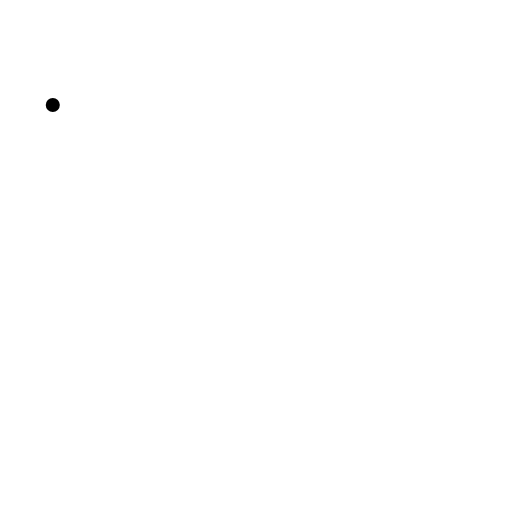
t = 0.00 s
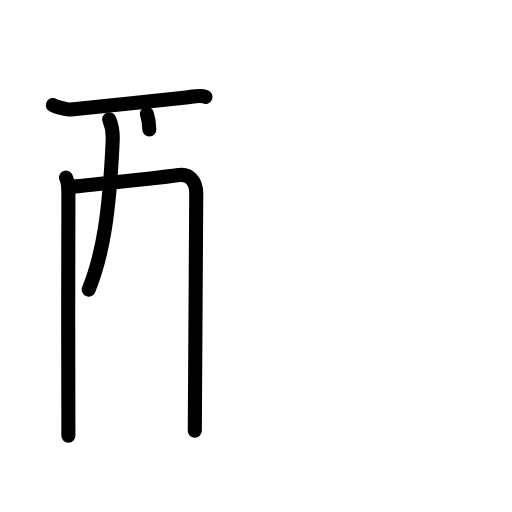
t = 4.19 s
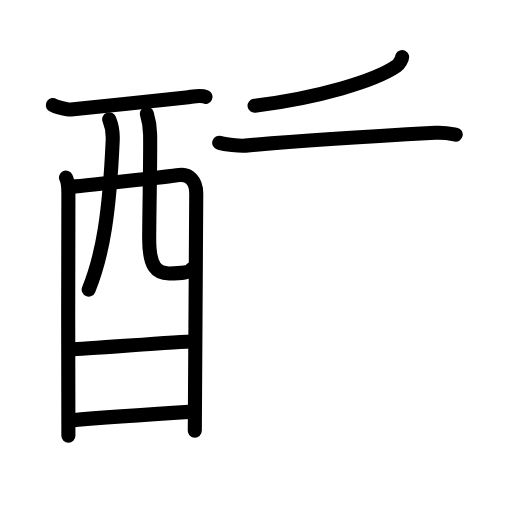
t = 8.42 s
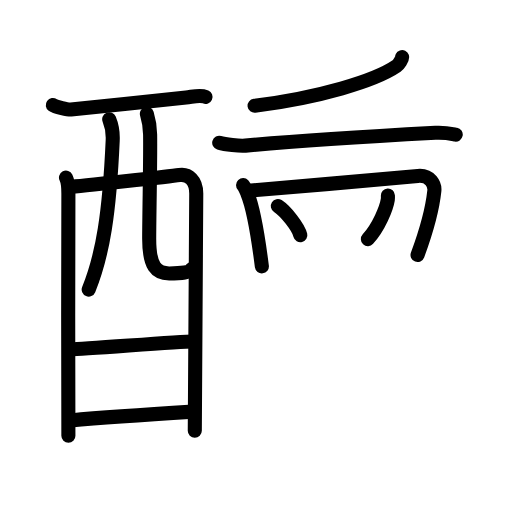
t = 12.63 s
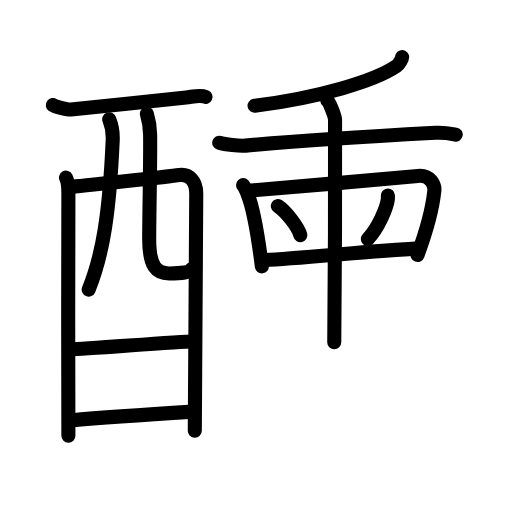
t = 14.75 s
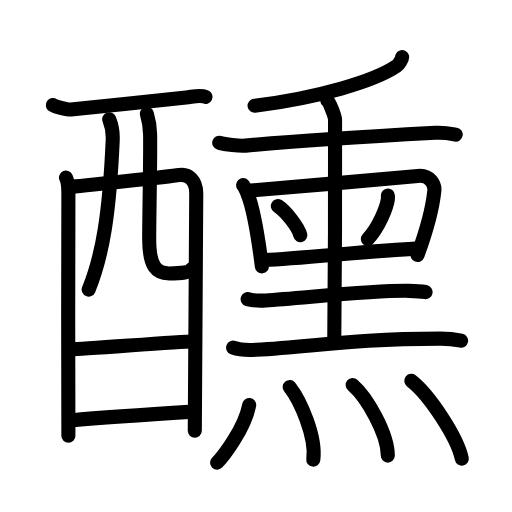
t = 21.00 s

The animated SVG that drew these frames (rendered in a browser with its animation timeline set to each time). Animation: 61 SMIL elements (animate=61); one cycle of 21.00 s.

<?xml version="1.0" encoding="UTF-8"?>
<!--
AniKanjiVG is licensed by CC-BY-SA Paul C. Sommerhoff (https://bitbucket.org/sommerhoff/anikanjivg).
AniKanjiVG uses KanjiVG which is licensed by CC-BY-SA Ulrich Apel (http://kanjivg.tagaini.net).
See also http://creativecommons.org/licenses/by-sa/3.0/
-->
<svg xmlns:kvg='http://kanjivg.tagaini.net' xmlns='http://www.w3.org/2000/svg' width='109' height='109' viewBox='0 0 109 109' style='fill:none;stroke:#000000;stroke-width:3;stroke-linecap:round;stroke-linejoin:round;' id="kvg:kanji_091ba"><g id="kvg:091ba" kvg:element="醺"><g id="kvg:091ba-g1" kvg:element="酉" kvg:position="left" kvg:radical="general"><g id="kvg:091ba-g2" kvg:element="西" kvg:part="1" kvg:original="襾"><path id="kvg:091ba-s1" kvg:type="㇐" d="M11.24,22.36c0.55,0.4,3.31,0.99,3.87,0.93c5.78-0.57,22.07-2.25,24.51-2.53c1.38-0.15,2.94-0.66,4.13-0.14"><animate attributeName="d" begin="0.0s" dur="0.3333333333333333s" from="M11.24,22.36C11.24,22.36,11.24,22.36,11.24,22.36" to="M11.24,22.36c0.55,0.4,3.31,0.99,3.87,0.93" />
<animate attributeName="d" begin="0.3333333333333333s" dur="0.3333333333333333s" from="M11.24,22.36c0.55,0.4,3.31,0.99,3.87,0.93c0,0,0,0,0,0,0" to="M11.24,22.36c0.55,0.4,3.31,0.99,3.87,0.93c5.78-0.57,22.07-2.25,24.51-2.53" />
<animate attributeName="d" begin="0.6666666666666666s" dur="0.3333333333333333s" from="M11.24,22.36c0.55,0.4,3.31,0.99,3.87,0.93c5.78-0.57,22.07-2.25,24.51-2.53c0,0,0,0,0,0,0" to="M11.24,22.36c0.55,0.4,3.31,0.99,3.87,0.93c5.78-0.57,22.07-2.25,24.51-2.53c1.38-0.15,2.94-0.66,4.13-0.14" />
</path>
<path id="kvg:091ba-s2" kvg:type="㇑" d="M14.05,37.81c0.37,0.73,0.51,2.48,0.51,3.45c0,0.97-0.12,50.52,0,51.49"><animate attributeName="d" begin="1.0s" dur="0.5s" from="M14.05,37.81C14.05,37.81,14.05,37.81,14.05,37.81" to="M14.05,37.81c0.37,0.73,0.51,2.48,0.51,3.45" />
<animate attributeName="d" begin="1.5s" dur="0.5s" from="M14.05,37.81c0.37,0.73,0.51,2.48,0.51,3.45c0,0,0,0,0,0,0" to="M14.05,37.81c0.37,0.73,0.51,2.48,0.51,3.45c0,0.97-0.12,50.52,0,51.49" />
<animate attributeName="d" begin="0s" dur="1.0s" from="M-100,-100" to="M-100,-100" />
</path>
<path id="kvg:091ba-s3" kvg:type="㇕a" d="M14.73,39.81c2.1-0.12,21.54-2.24,23.44-2.54c1.98-0.32,3.61,1.17,3.61,3.92c0,1.54-0.31,49.78-0.31,50.51"><animate attributeName="d" begin="2.0s" dur="0.3333333333333333s" from="M14.73,39.81C14.73,39.81,14.73,39.81,14.73,39.81" to="M14.73,39.81c2.1-0.12,21.54-2.24,23.44-2.54" />
<animate attributeName="d" begin="2.3333333333333335s" dur="0.3333333333333333s" from="M14.73,39.81c2.1-0.12,21.54-2.24,23.44-2.54c0,0,0,0,0,0,0" to="M14.73,39.81c2.1-0.12,21.54-2.24,23.44-2.54c1.98-0.32,3.61,1.17,3.61,3.92" />
<animate attributeName="d" begin="2.6666666666666665s" dur="0.3333333333333333s" from="M14.73,39.81c2.1-0.12,21.54-2.24,23.44-2.54c1.98-0.32,3.61,1.17,3.61,3.92c0,0,0,0,0,0,0" to="M14.73,39.81c2.1-0.12,21.54-2.24,23.44-2.54c1.98-0.32,3.61,1.17,3.61,3.92c0,1.54-0.31,49.78-0.31,50.51" />
<animate attributeName="d" begin="0s" dur="2.0s" from="M-100,-100" to="M-100,-100" />
</path>
<path id="kvg:091ba-s4" kvg:type="㇒" d="M23.25,25.39c0.5,1.21,0.82,2.87,0.74,4.53c-0.69,15.36-2.09,24.29-5.11,31.73"><animate attributeName="d" begin="3.0s" dur="0.5s" from="M23.25,25.39C23.25,25.39,23.25,25.39,23.25,25.39" to="M23.25,25.39c0.5,1.21,0.82,2.87,0.74,4.53" />
<animate attributeName="d" begin="3.5s" dur="0.5s" from="M23.25,25.39c0.5,1.21,0.82,2.87,0.74,4.53c0,0,0,0,0,0,0" to="M23.25,25.39c0.5,1.21,0.82,2.87,0.74,4.53c-0.69,15.36-2.09,24.29-5.11,31.73" />
<animate attributeName="d" begin="0s" dur="3.0s" from="M-100,-100" to="M-100,-100" />
</path>
<path id="kvg:091ba-s5" kvg:type="㇟a" d="M31.27,24.23c0.37,1.19,0.67,2.6,0.69,4.44c0.07,5.84-0.16,14.77-0.2,21.98c-0.03,6.26,1.61,7.56,4.25,7.56c2.66,0,4.5-0.21,4.75-0.92"><animate attributeName="d" begin="4.0s" dur="0.25s" from="M31.27,24.23C31.27,24.23,31.27,24.23,31.27,24.23" to="M31.27,24.23c0.37,1.19,0.67,2.6,0.69,4.44" />
<animate attributeName="d" begin="4.25s" dur="0.25s" from="M31.27,24.23c0.37,1.19,0.67,2.6,0.69,4.44c0,0,0,0,0,0,0" to="M31.27,24.23c0.37,1.19,0.67,2.6,0.69,4.44c0.07,5.84-0.16,14.77-0.2,21.98" />
<animate attributeName="d" begin="4.5s" dur="0.25s" from="M31.27,24.23c0.37,1.19,0.67,2.6,0.69,4.44c0.07,5.84-0.16,14.77-0.2,21.98c0,0,0,0,0,0,0" to="M31.27,24.23c0.37,1.19,0.67,2.6,0.69,4.44c0.07,5.84-0.16,14.77-0.2,21.98c-0.03,6.26,1.61,7.56,4.25,7.56" />
<animate attributeName="d" begin="4.75s" dur="0.25s" from="M31.27,24.23c0.37,1.19,0.67,2.6,0.69,4.44c0.07,5.84-0.16,14.77-0.2,21.98c-0.03,6.26,1.61,7.56,4.25,7.56c0,0,0,0,0,0,0" to="M31.27,24.23c0.37,1.19,0.67,2.6,0.69,4.44c0.07,5.84-0.16,14.77-0.2,21.98c-0.03,6.26,1.61,7.56,4.25,7.56c2.66,0,4.5-0.21,4.75-0.92" />
<animate attributeName="d" begin="0s" dur="4.0s" from="M-100,-100" to="M-100,-100" />
</path>
</g>
<g id="kvg:091ba-g3" kvg:element="一"><path id="kvg:091ba-s6" kvg:type="㇐a" d="M15.1,74.36c2.84,0,22.77-1.66,25.98-1.66"><animate attributeName="d" begin="5.0s" dur="1.0s" from="M15.1,74.36C15.1,74.36,15.1,74.36,15.1,74.36" to="M15.1,74.36c2.84,0,22.77-1.66,25.98-1.66" />
<animate attributeName="d" begin="0s" dur="5.0s" from="M-100,-100" to="M-100,-100" />
</path>
</g>
<g id="kvg:091ba-g4" kvg:element="西" kvg:part="2" kvg:original="襾"><path id="kvg:091ba-s7" kvg:type="㇐a" d="M14.97,89.5c5.78-0.52,18.9-1.42,26.09-1.87"><animate attributeName="d" begin="6.0s" dur="1.0s" from="M14.97,89.5C14.97,89.5,14.97,89.5,14.97,89.5" to="M14.97,89.5c5.78-0.52,18.9-1.42,26.09-1.87" />
<animate attributeName="d" begin="0s" dur="6.0s" from="M-100,-100" to="M-100,-100" />
</path>
</g>
</g>
<g id="kvg:091ba-g5" kvg:element="熏" kvg:position="right"><g id="kvg:091ba-g6" kvg:position="top"><g id="kvg:091ba-g7" kvg:element="千" kvg:part="1"><g id="kvg:091ba-g8" kvg:element="丿"><path id="kvg:091ba-s8" kvg:type="㇒" d="M85.61,12.17c0.09,0.26-0.71,1.56-1.18,1.88c-4.68,3.2-16.43,6.7-30.23,8.47"><animate attributeName="d" begin="7.0s" dur="0.5s" from="M85.61,12.17C85.61,12.17,85.61,12.17,85.61,12.17" to="M85.61,12.17c0.09,0.26-0.71,1.56-1.18,1.88" />
<animate attributeName="d" begin="7.5s" dur="0.5s" from="M85.61,12.17c0.09,0.26-0.71,1.56-1.18,1.88c0,0,0,0,0,0,0" to="M85.61,12.17c0.09,0.26-0.71,1.56-1.18,1.88c-4.68,3.2-16.43,6.7-30.23,8.47" />
<animate attributeName="d" begin="0s" dur="7.0s" from="M-100,-100" to="M-100,-100" />
</path>
</g>
<g id="kvg:091ba-g9" kvg:element="十"><path id="kvg:091ba-s9" kvg:type="㇐" d="M46.67,30.4c1.23,0.38,4.36,0.71,5.58,0.6c11.64-1.08,30.15-2.16,40.45-2.72c2.05-0.11,3.29,0.18,4.32,0.37"><animate attributeName="d" begin="8.0s" dur="0.3333333333333333s" from="M46.67,30.4C46.67,30.4,46.67,30.4,46.67,30.4" to="M46.67,30.4c1.23,0.38,4.36,0.71,5.58,0.6" />
<animate attributeName="d" begin="8.333333333333334s" dur="0.3333333333333333s" from="M46.67,30.4c1.23,0.38,4.36,0.71,5.58,0.6c0,0,0,0,0,0,0" to="M46.67,30.4c1.23,0.38,4.36,0.71,5.58,0.6c11.64-1.08,30.15-2.16,40.45-2.72" />
<animate attributeName="d" begin="8.666666666666666s" dur="0.3333333333333333s" from="M46.67,30.4c1.23,0.38,4.36,0.71,5.58,0.6c11.64-1.08,30.15-2.16,40.45-2.72c0,0,0,0,0,0,0" to="M46.67,30.4c1.23,0.38,4.36,0.71,5.58,0.6c11.64-1.08,30.15-2.16,40.45-2.72c2.05-0.11,3.29,0.18,4.32,0.37" />
<animate attributeName="d" begin="0s" dur="8.0s" from="M-100,-100" to="M-100,-100" />
</path>
</g>
</g>
<g id="kvg:091ba-g10" kvg:element="黑" kvg:variant="true" kvg:original="黒"><g id="kvg:091ba-g11" kvg:element="里" kvg:variant="true"><path id="kvg:091ba-s10" kvg:type="㇑" d="M51.75,39.41c0.31,0.33,0.7,1.28,0.88,1.69c1.42,3.39,2.62,11.65,3.12,15.61"><animate attributeName="d" begin="9.0s" dur="0.5s" from="M51.75,39.41C51.75,39.41,51.75,39.41,51.75,39.41" to="M51.75,39.41c0.31,0.33,0.7,1.28,0.88,1.69" />
<animate attributeName="d" begin="9.5s" dur="0.5s" from="M51.75,39.41c0.31,0.33,0.7,1.28,0.88,1.69c0,0,0,0,0,0,0" to="M51.75,39.41c0.31,0.33,0.7,1.28,0.88,1.69c1.42,3.39,2.62,11.65,3.12,15.61" />
<animate attributeName="d" begin="0s" dur="9.0s" from="M-100,-100" to="M-100,-100" />
</path>
<path id="kvg:091ba-s11" kvg:type="㇕" d="M53.47,40.55c10.03-0.77,27.99-2.45,35.48-3.1c2.75-0.24,3.65,1.95,3.52,3.17c-0.33,3.12-1.54,8.18-3.58,13.67"><animate attributeName="d" begin="10.0s" dur="0.3333333333333333s" from="M53.47,40.55C53.47,40.55,53.47,40.55,53.47,40.55" to="M53.47,40.55c10.03-0.77,27.99-2.45,35.48-3.1" />
<animate attributeName="d" begin="10.333333333333334s" dur="0.3333333333333333s" from="M53.47,40.55c10.03-0.77,27.99-2.45,35.48-3.1c0,0,0,0,0,0,0" to="M53.47,40.55c10.03-0.77,27.99-2.45,35.48-3.1c2.75-0.24,3.65,1.95,3.52,3.17" />
<animate attributeName="d" begin="10.666666666666666s" dur="0.3333333333333333s" from="M53.47,40.55c10.03-0.77,27.99-2.45,35.48-3.1c2.75-0.24,3.65,1.95,3.52,3.17c0,0,0,0,0,0,0" to="M53.47,40.55c10.03-0.77,27.99-2.45,35.48-3.1c2.75-0.24,3.65,1.95,3.52,3.17c-0.33,3.12-1.54,8.18-3.58,13.67" />
<animate attributeName="d" begin="0s" dur="10.0s" from="M-100,-100" to="M-100,-100" />
</path>
<path id="kvg:091ba-s12" kvg:type="㇔" d="M59.15,43.86c1.69,1.09,4.36,4.5,4.79,6.21"><animate attributeName="d" begin="11.0s" dur="1.0s" from="M59.15,43.86C59.15,43.86,59.15,43.86,59.15,43.86" to="M59.15,43.86c1.69,1.09,4.36,4.5,4.79,6.21" />
<animate attributeName="d" begin="0s" dur="11.0s" from="M-100,-100" to="M-100,-100" />
</path>
<path id="kvg:091ba-s13" kvg:type="㇒" d="M82.58,41.63c0.01,0.22,0.03,0.56-0.02,0.88c-0.29,1.85-1.96,5.91-4.24,8.39"><animate attributeName="d" begin="12.0s" dur="0.5s" from="M82.58,41.63C82.58,41.63,82.58,41.63,82.58,41.63" to="M82.58,41.63c0.01,0.22,0.03,0.56-0.02,0.88" />
<animate attributeName="d" begin="12.5s" dur="0.5s" from="M82.58,41.63c0.01,0.22,0.03,0.56-0.02,0.88c0,0,0,0,0,0,0" to="M82.58,41.63c0.01,0.22,0.03,0.56-0.02,0.88c-0.29,1.85-1.96,5.91-4.24,8.39" />
<animate attributeName="d" begin="0s" dur="12.0s" from="M-100,-100" to="M-100,-100" />
</path>
<path id="kvg:091ba-s14" kvg:type="㇐" d="M56.42,55.34c7.22-0.33,22.76-1.93,32.74-2.47"><animate attributeName="d" begin="13.0s" dur="1.0s" from="M56.42,55.34C56.42,55.34,56.42,55.34,56.42,55.34" to="M56.42,55.34c7.22-0.33,22.76-1.93,32.74-2.47" />
<animate attributeName="d" begin="0s" dur="13.0s" from="M-100,-100" to="M-100,-100" />
</path>
<g id="kvg:091ba-g12" kvg:element="千" kvg:part="2"><path id="kvg:091ba-s15" kvg:type="㇑" d="M69.67,21.36c0.5,0.42,1.56,3.17,1.66,4.02s-0.06,42.18-0.17,47.47"><animate attributeName="d" begin="14.0s" dur="1.0s" from="M69.67,21.36C69.67,21.36,69.67,21.36,69.67,21.36" to="M69.67,21.36c0.5,0.42,1.56,3.17,1.66,4.02s-0.06,42.18-0.17,47.47" />
<animate attributeName="d" begin="0s" dur="14.0s" from="M-100,-100" to="M-100,-100" />
</path>
</g>
<path id="kvg:091ba-s16" kvg:type="㇐" d="M52.72,63.69c1,0.27,2.84,0.33,3.85,0.27c7.68-0.46,23.18-2.21,30.52-2.04c1.67,0.04,2.68,0.13,3.51,0.26"><animate attributeName="d" begin="15.0s" dur="0.3333333333333333s" from="M52.72,63.69C52.72,63.69,52.72,63.69,52.72,63.69" to="M52.72,63.69c1,0.27,2.84,0.33,3.85,0.27" />
<animate attributeName="d" begin="15.333333333333334s" dur="0.3333333333333333s" from="M52.72,63.69c1,0.27,2.84,0.33,3.85,0.27c0,0,0,0,0,0,0" to="M52.72,63.69c1,0.27,2.84,0.33,3.85,0.27c7.68-0.46,23.18-2.21,30.52-2.04" />
<animate attributeName="d" begin="15.666666666666666s" dur="0.3333333333333333s" from="M52.72,63.69c1,0.27,2.84,0.33,3.85,0.27c7.68-0.46,23.18-2.21,30.52-2.04c0,0,0,0,0,0,0" to="M52.72,63.69c1,0.27,2.84,0.33,3.85,0.27c7.68-0.46,23.18-2.21,30.52-2.04c1.67,0.04,2.68,0.13,3.51,0.26" />
<animate attributeName="d" begin="0s" dur="15.0s" from="M-100,-100" to="M-100,-100" />
</path>
<path id="kvg:091ba-s17" kvg:type="㇐" d="M49.63,74.01c1.27,0.46,3.6,0.54,4.87,0.46c13.21-0.77,20.77-2.38,39.22-2.38c2.12,0,3.39,0.22,4.44,0.45"><animate attributeName="d" begin="16.0s" dur="0.3333333333333333s" from="M49.63,74.01C49.63,74.01,49.63,74.01,49.63,74.01" to="M49.63,74.01c1.27,0.46,3.6,0.54,4.87,0.46" />
<animate attributeName="d" begin="16.333333333333332s" dur="0.3333333333333333s" from="M49.63,74.01c1.27,0.46,3.6,0.54,4.87,0.46c0,0,0,0,0,0,0" to="M49.63,74.01c1.27,0.46,3.6,0.54,4.87,0.46c13.21-0.77,20.77-2.38,39.22-2.38" />
<animate attributeName="d" begin="16.666666666666668s" dur="0.3333333333333333s" from="M49.63,74.01c1.27,0.46,3.6,0.54,4.87,0.46c13.21-0.77,20.77-2.38,39.22-2.38c0,0,0,0,0,0,0" to="M49.63,74.01c1.27,0.46,3.6,0.54,4.87,0.46c13.21-0.77,20.77-2.38,39.22-2.38c2.12,0,3.39,0.22,4.44,0.45" />
<animate attributeName="d" begin="0s" dur="16.0s" from="M-100,-100" to="M-100,-100" />
</path>
</g>
</g>
</g>
<g id="kvg:091ba-g13" kvg:element="灬" kvg:variant="true" kvg:original="火" kvg:position="bottom"><path id="kvg:091ba-s18" kvg:type="㇔" d="M53.05,86.22c-0.96,5.08-5.58,11.01-6.83,12.28"><animate attributeName="d" begin="17.0s" dur="1.0s" from="M53.05,86.22C53.05,86.22,53.05,86.22,53.05,86.22" to="M53.05,86.22c-0.96,5.08-5.58,11.01-6.83,12.28" />
<animate attributeName="d" begin="0s" dur="17.0s" from="M-100,-100" to="M-100,-100" />
</path>
<path id="kvg:091ba-s19" kvg:type="㇔" d="M61.67,82.39c2.29,2.91,5.68,10.65,5.03,15.46"><animate attributeName="d" begin="18.0s" dur="1.0s" from="M61.67,82.39C61.67,82.39,61.67,82.39,61.67,82.39" to="M61.67,82.39c2.29,2.91,5.68,10.65,5.03,15.46" />
<animate attributeName="d" begin="0s" dur="18.0s" from="M-100,-100" to="M-100,-100" />
</path>
<path id="kvg:091ba-s20" kvg:type="㇔" d="M75.08,81.96c3.05,2.65,7.48,10.35,7.48,15.03"><animate attributeName="d" begin="19.0s" dur="1.0s" from="M75.08,81.96C75.08,81.96,75.08,81.96,75.08,81.96" to="M75.08,81.96c3.05,2.65,7.48,10.35,7.48,15.03" />
<animate attributeName="d" begin="0s" dur="19.0s" from="M-100,-100" to="M-100,-100" />
</path>
<path id="kvg:091ba-s21" kvg:type="㇔" d="M87.57,81.08c3.79,2.92,9.79,12.01,10.74,16.56"><animate attributeName="d" begin="20.0s" dur="1.0s" from="M87.57,81.08C87.57,81.08,87.57,81.08,87.57,81.08" to="M87.57,81.08c3.79,2.92,9.79,12.01,10.74,16.56" />
<animate attributeName="d" begin="0s" dur="20.0s" from="M-100,-100" to="M-100,-100" />
</path>
</g>
</g>
</g>
</svg>
